Dataset: tools (GitHub, aiegoo/aitim-hhi). Classes: background, hammer, measuring tape, pliers, screwdriver.

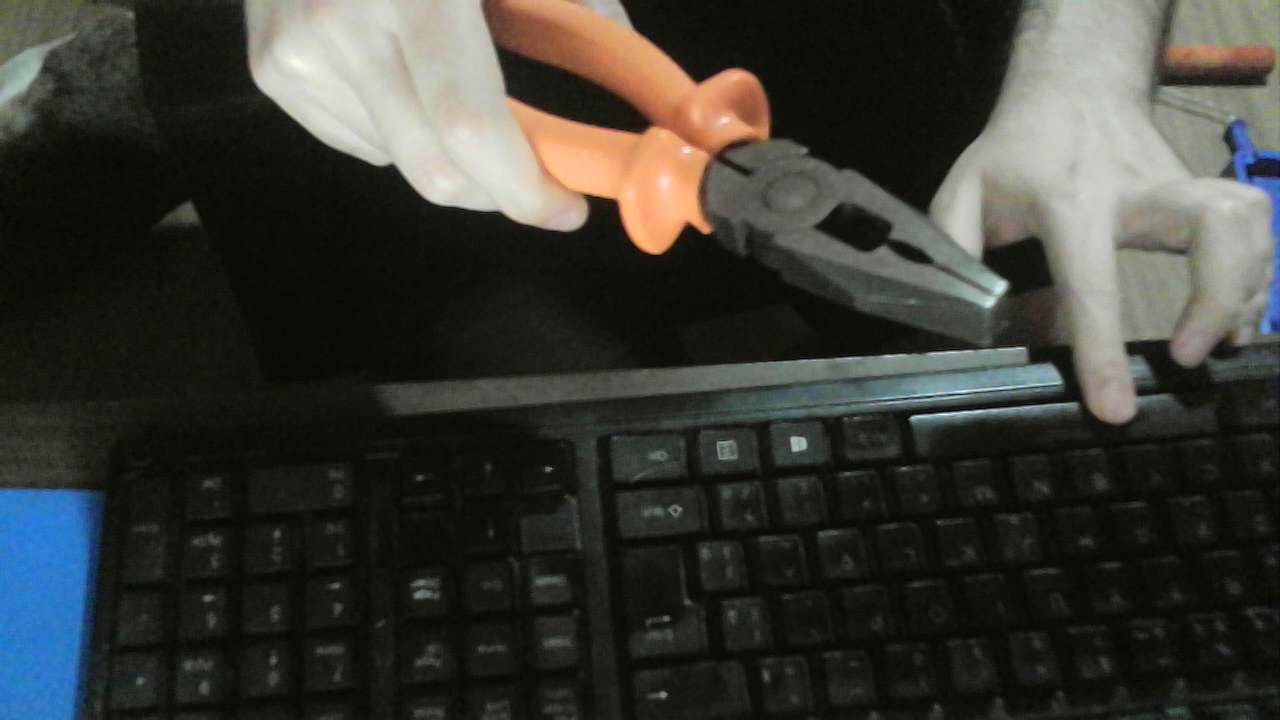
Label: pliers

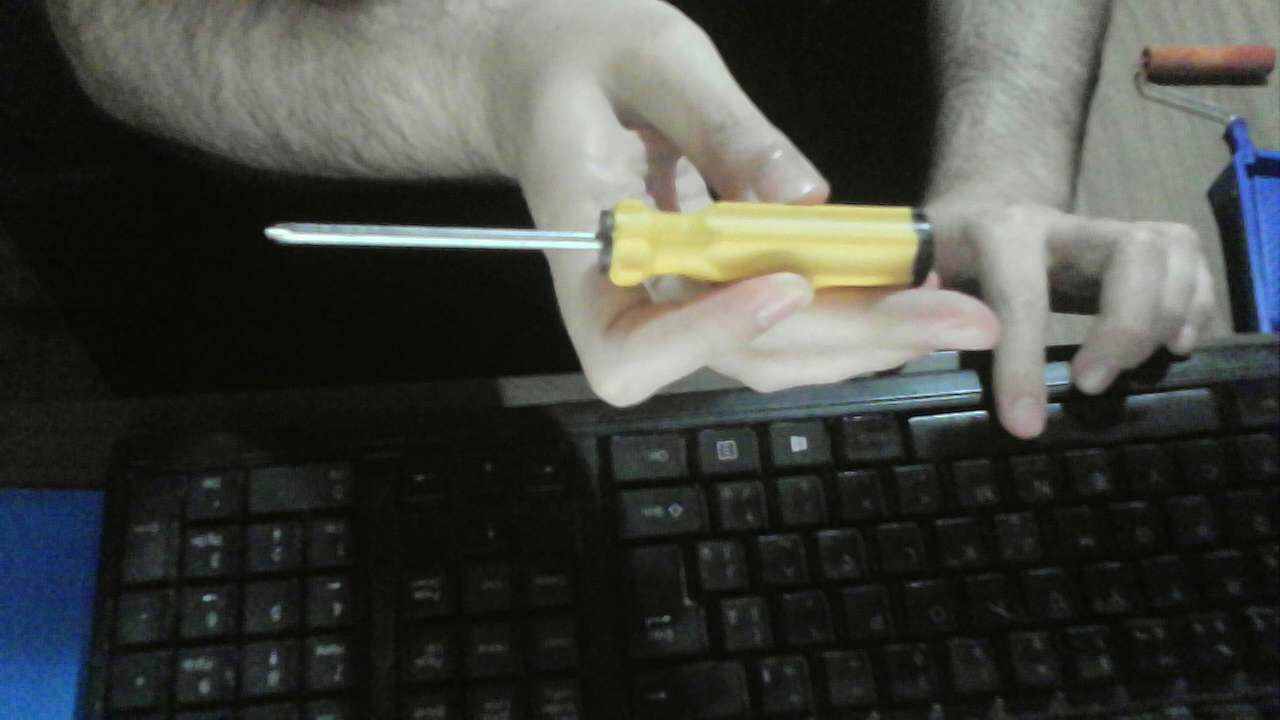
Label: screwdriver

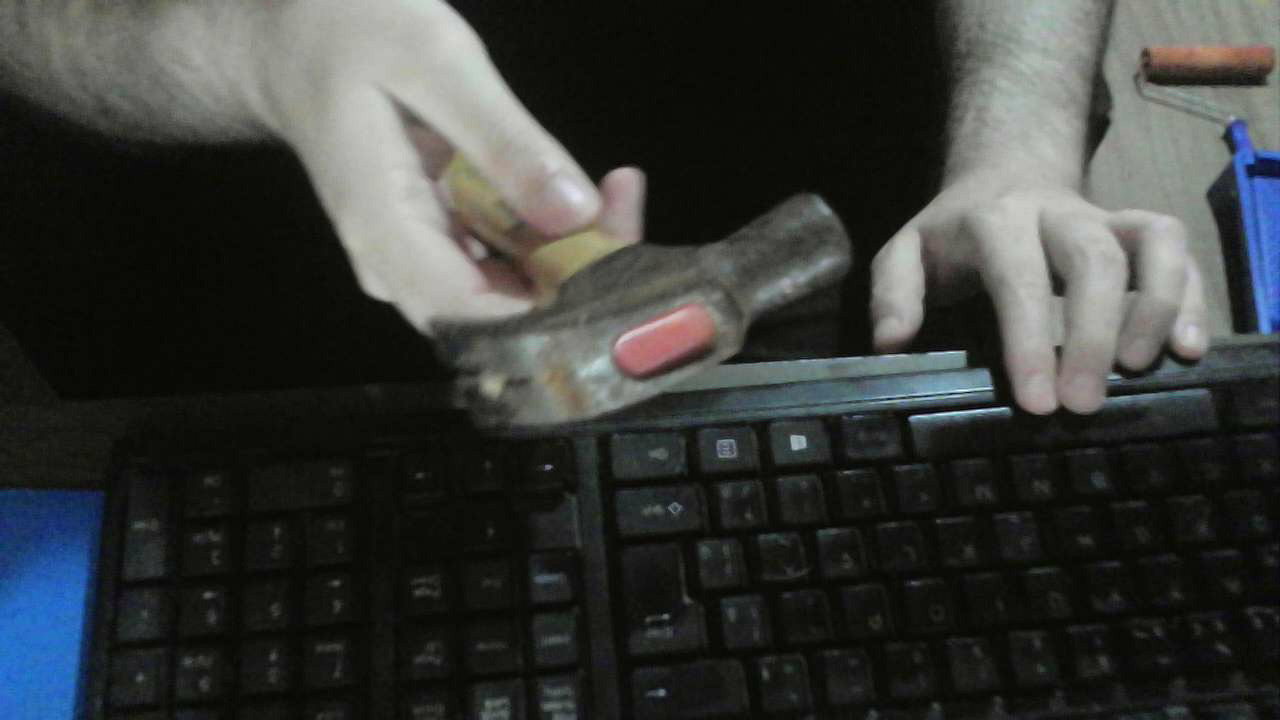
Label: hammer

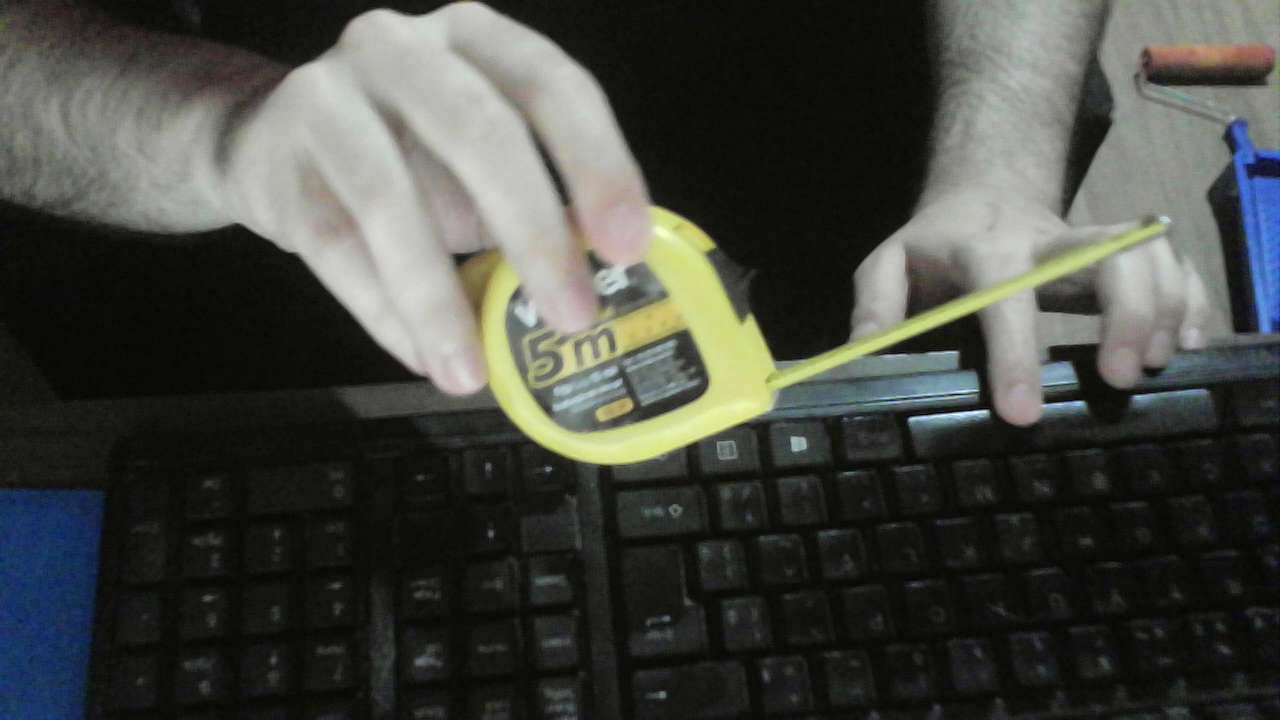
Label: measuring tape

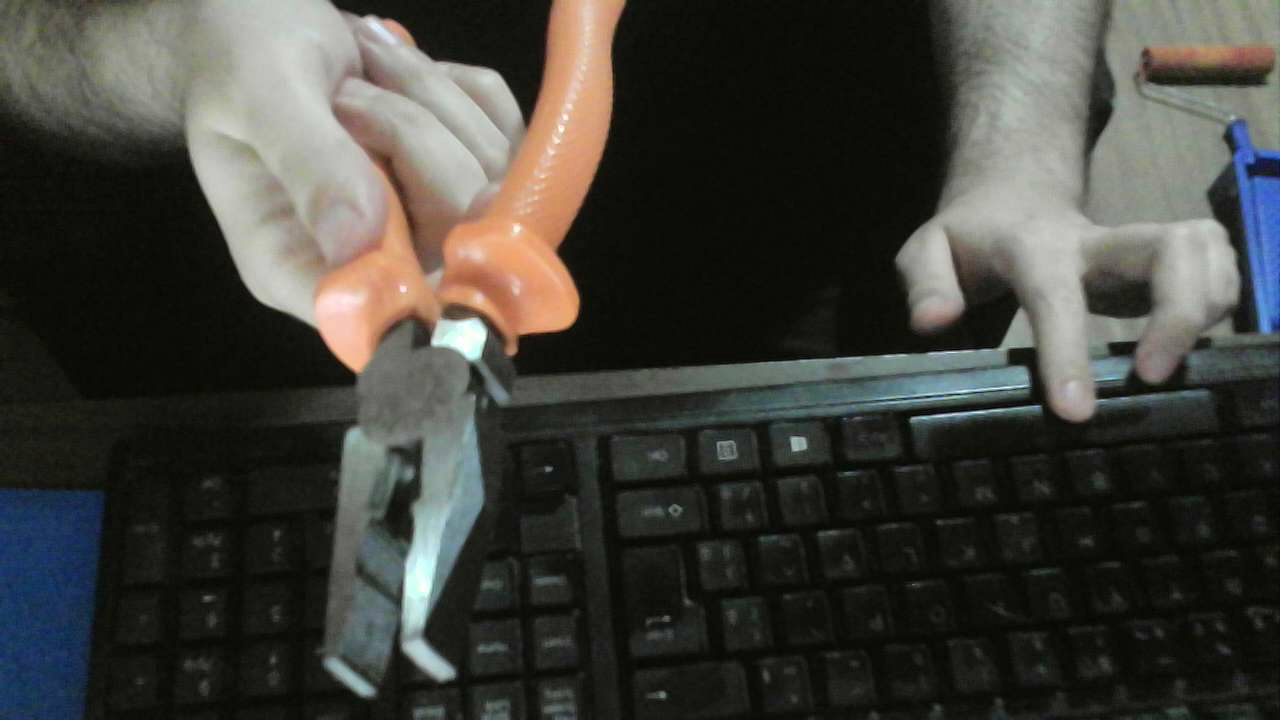
Label: pliers

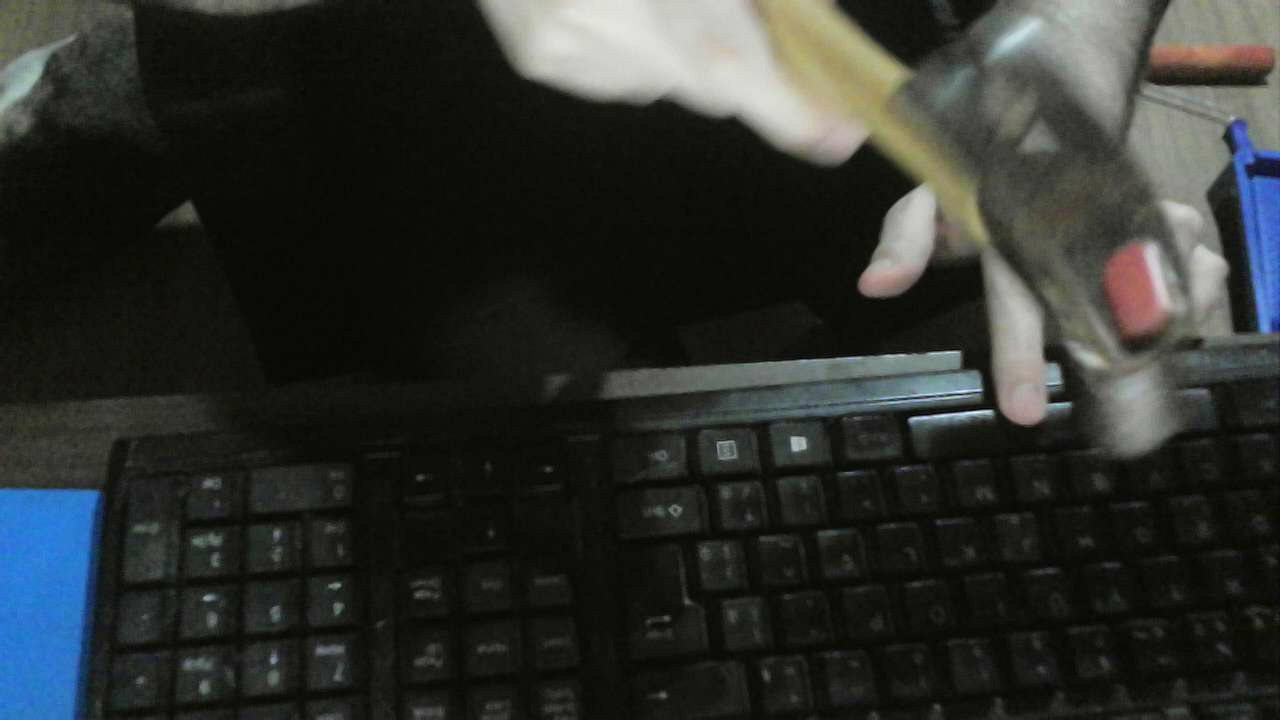
Label: hammer
